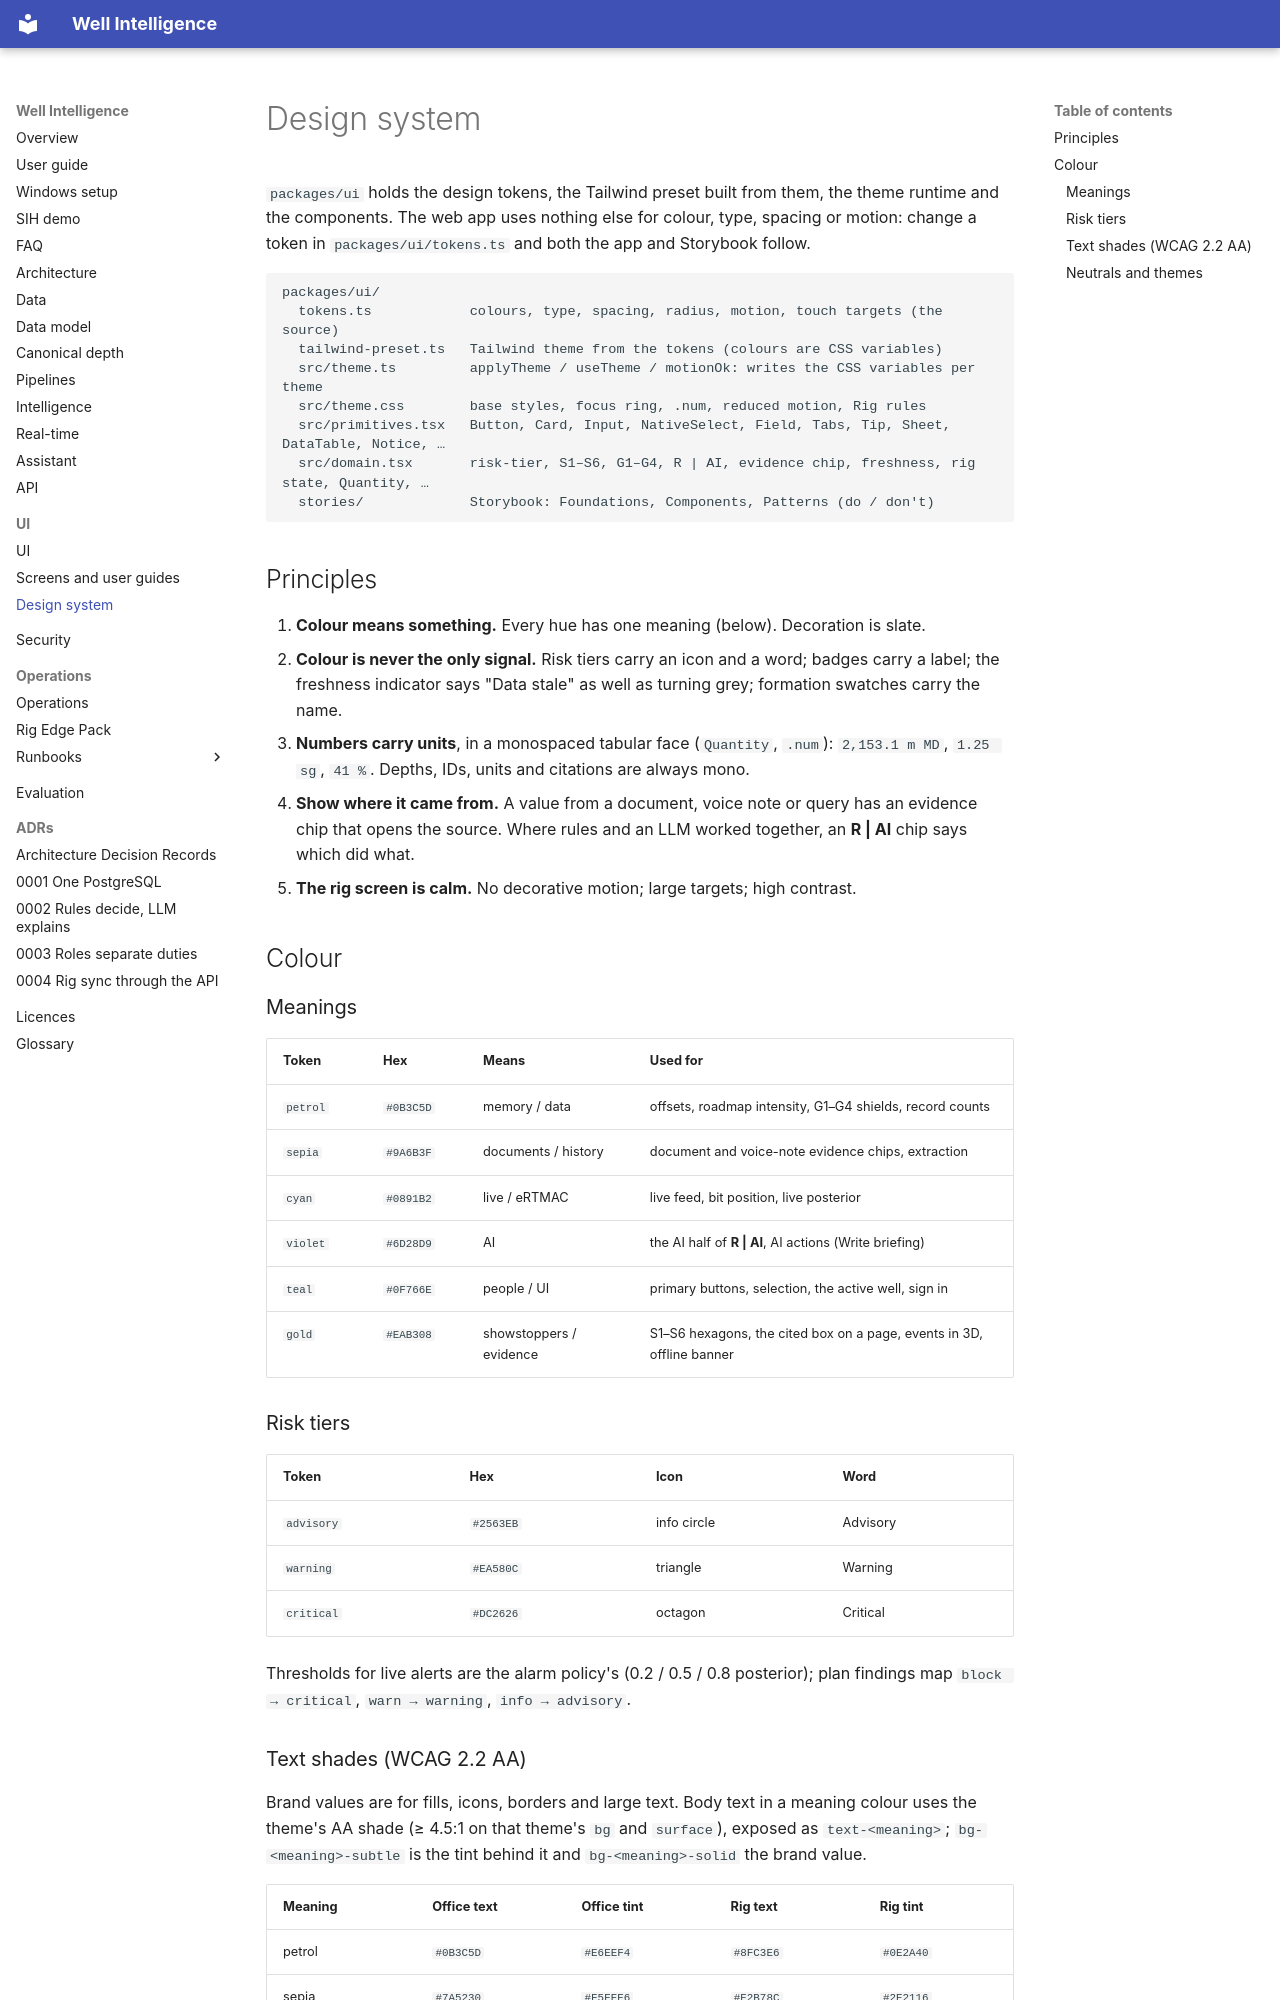

repository: mak3012/SIH_2026 · page: ui/design-system/index.html · generator: mkdocs

# Design system

`packages/ui` holds the design tokens, the Tailwind preset built from them, the theme runtime
and the components. The web app uses nothing else for colour, type, spacing or motion: change a
token in `packages/ui/tokens.ts` and both the app and Storybook follow.

```
packages/ui/
  tokens.ts            colours, type, spacing, radius, motion, touch targets (the source)
  tailwind-preset.ts   Tailwind theme from the tokens (colours are CSS variables)
  src/theme.ts         applyTheme / useTheme / motionOk: writes the CSS variables per theme
  src/theme.css        base styles, focus ring, .num, reduced motion, Rig rules
  src/primitives.tsx   Button, Card, Input, NativeSelect, Field, Tabs, Tip, Sheet, DataTable, Notice, …
  src/domain.tsx       risk-tier, S1–S6, G1–G4, R | AI, evidence chip, freshness, rig state, Quantity, …
  stories/             Storybook: Foundations, Components, Patterns (do / don't)
```

## Principles

1. **Colour means something.** Every hue has one meaning (below). Decoration is slate.
2. **Colour is never the only signal.** Risk tiers carry an icon and a word; badges carry a
   label; the freshness indicator says "Data stale" as well as turning grey; formation swatches
   carry the name.
3. **Numbers carry units**, in a monospaced tabular face (`Quantity`, `.num`): `2,153.1 m MD`,
   `1.25 sg`, `41 %`. Depths, IDs, units and citations are always mono.
4. **Show where it came from.** A value from a document, voice note or query has an evidence
   chip that opens the source. Where rules and an LLM worked together, an **R | AI** chip says
   which did what.
5. **The rig screen is calm.** No decorative motion; large targets; high contrast.

## Colour

### Meanings

| Token | Hex | Means | Used for |
|---|---|---|---|
| `petrol` | `#0B3C5D` | memory / data | offsets, roadmap intensity, G1–G4 shields, record counts |
| `sepia` | `#9A6B3F` | documents / history | document and voice-note evidence chips, extraction |
| `cyan` | `#0891B2` | live / eRTMAC | live feed, bit position, live posterior |
| `violet` | `#6D28D9` | AI | the AI half of **R \| AI**, AI actions (Write briefing) |
| `teal` | `#0F766E` | people / UI | primary buttons, selection, the active well, sign in |
| `gold` | `#EAB308` | showstoppers / evidence | S1–S6 hexagons, the cited box on a page, events in 3D, offline banner |

### Risk tiers

| Token | Hex | Icon | Word |
|---|---|---|---|
| `advisory` | `#2563EB` | info circle | Advisory |
| `warning` | `#EA580C` | triangle | Warning |
| `critical` | `#DC2626` | octagon | Critical |

Thresholds for live alerts are the alarm policy's (0.2 / 0.5 / 0.8 posterior); plan findings map
`block → critical`, `warn → warning`, `info → advisory`.
